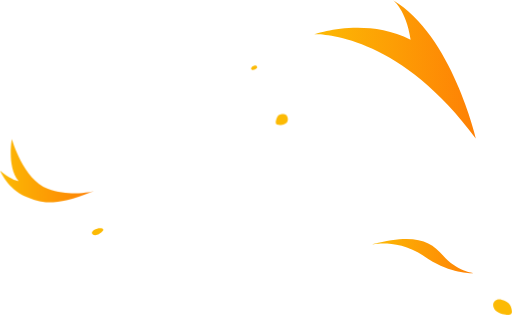
t = 0.00 s
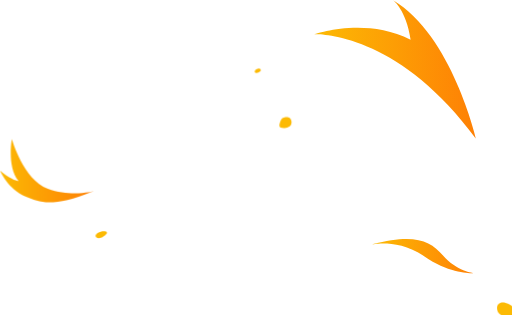
t = 0.75 s
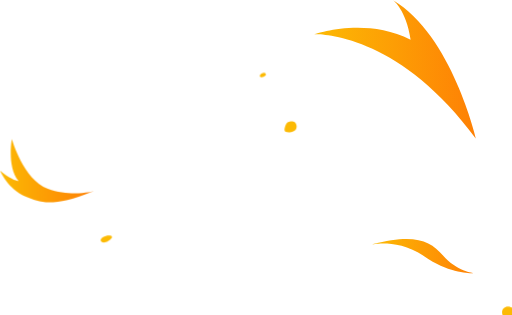
t = 2.25 s
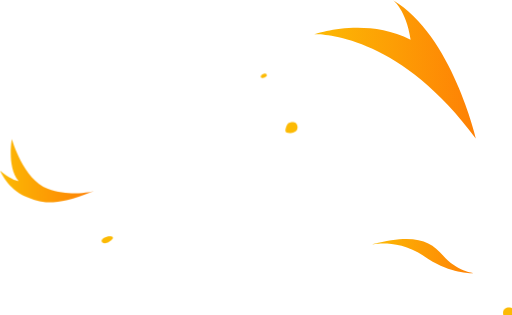
t = 3.00 s
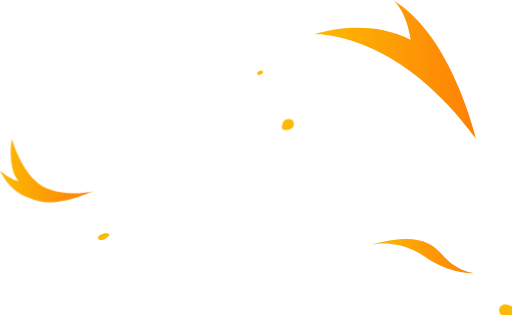
t = 3.75 s
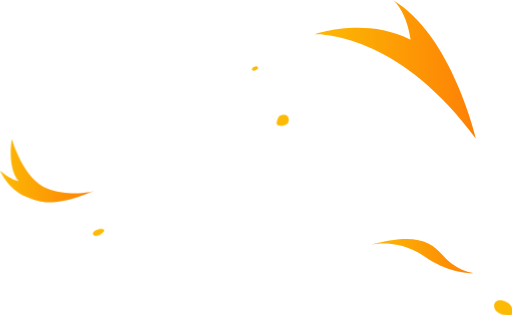
t = 5.25 s

The animated SVG that drew these frames (rendered in a browser with its animation timeline set to each time). Animation: 1 CSS @keyframes rule; one cycle of 6.00 s, repeats indefinitely.

<svg
                    xmlns="http://www.w3.org/2000/svg"
                    xmlns:xlink="http://www.w3.org/1999/xlink" viewBox="0 0 953.23 585.68">
                    <defs>
                        <style>.cls-1{fill:url(#flame-sfuma);}.cls-2{fill:url(#flame-sfuma-2);}.cls-3{fill:#fcba04;}.cls-4{fill:url(#flame-sfuma-3);}</style>
                        <linearGradient id="flame-sfuma" x1="584.99" y1="129.24" x2="886.41" y2="129.24" gradientUnits="userSpaceOnUse">
                            <stop offset="0" stop-color="#fcba04"/>
                            <stop offset="1" stop-color="#fe8005"/>
                        </linearGradient>
                        <linearGradient id="flame-sfuma-2" x1="692.75" y1="476.31" x2="881.8" y2="476.31" xlink:href="#flame-sfuma"/>
                        <linearGradient id="flame-sfuma-3" x1="0" y1="317.46" x2="173.97" y2="317.46" xlink:href="#flame-sfuma"/>
                    </defs>
                    <g id="group" data-name="group">
                            <path class="cls-1" d="M764.44,73.41C756.16,17.17,731.84,0,731.84,0,841.33,64.41,886.41,258.49,886.41,258.49,737.85,55,585,63.55,585,63.55S679.08,30,764.44,73.4"/>
                            <path class="cls-2" d="M692.75,454.53S742.39,443.31,790.3,477s91.5,31.08,91.5,31.08-32-3.71-57-32.79c-24.27-28.2-54-41.24-132-20.73"/>
                            <path class="cls-3" d="M935.4,584.2c22.33,5.53,17.89-5.85,16.58-11.06-1.39-5.48-4.27-11.79-17.61-15.49C915.24,552.35,910.14,578,935.4,584.2Z"/>
                            <path class="cls-3" d="M184.88,434.92c9.87-6.48,7.87-8.5,5.37-9.86s-9.28-1.23-15.33,2.5C166.24,432.91,173.72,442.26,184.88,434.92Z"/>
                            <path class="cls-4" d="M34.46,336.59c-22.07-26-12.39-78.1-12.39-78.1s21.14,75.89,67.1,92.6c42.48,15.44,84.8,4.57,84.8,4.57-75.44,30.61-99.4,21.27-125.29,10.54C14.39,352,0,317.24,0,317.24,17.63,331.92,30,336.78,34.46,336.59Z"/>
                            <path class="cls-3" d="M469.94,123.1c-1.33.85-4.31,4.35-1.37,6.14s8.5-1.29,9.79-3.07C479.84,124.13,477.49,118.29,469.94,123.1Z"/>
                            <path class="cls-3" d="M529.93,212.34c-3.13-.67-11.57-1.75-14.63,7-2.78,8-2.43,11.17.75,12.31,6.26,2.26,16.89-.23,19-5.6C537.44,220.16,534.93,213.42,529.93,212.34Z"/>
                    </g>

                    <style>
                    @keyframes float {
                    50% {
                        transform: translate(18px, 15px);
                    }
                    }
                    .cls-3{
                        animation: float 6s ease-out infinite;
                    }
                    </style>
                </svg>